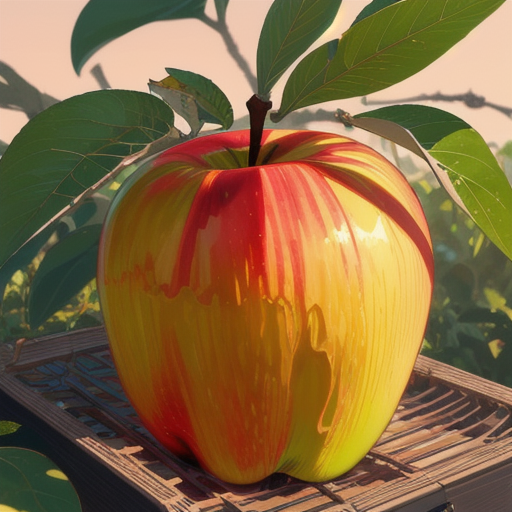
Generation parameters embedded in this image by AUTOMATIC1111 Stable Diffusion web UI or a fork of it (Forge, ...) (PNG 'parameters' text chunk):
apple
Steps: 20, Sampler: Euler a, CFG scale: 7.0, Seed: 1121828013, Size: 512x512, Model hash: cca17b08da, Model: darkSushiMixMix_225D, Eta: 0.0, Version: v1.9.0